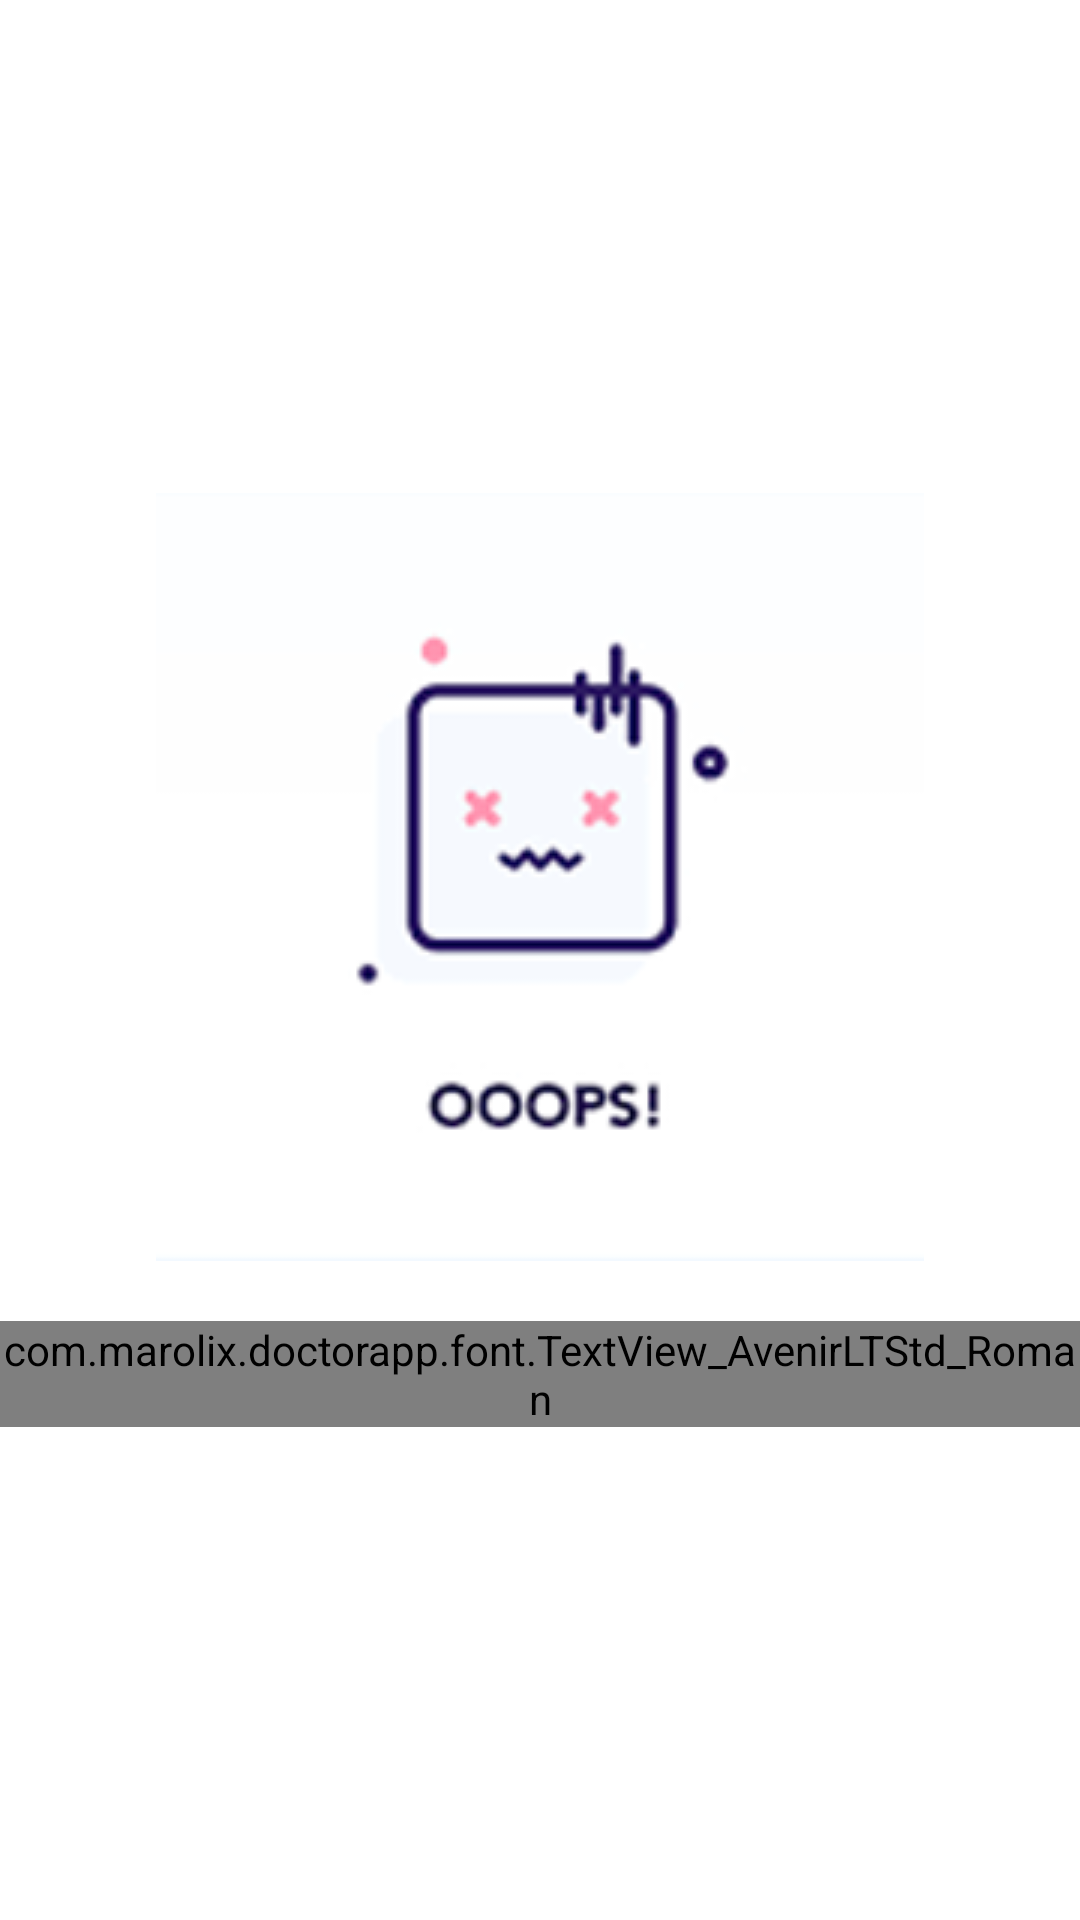

Layout XML and referenced resources for this Android screen:
<!-- AndroidManifest.xml: application theme AppTheme -->
<!-- res/layout/activity_accounts_next.xml -->
<?xml version="1.0" encoding="utf-8"?>
<LinearLayout
    xmlns:android="http://schemas.android.com/apk/res/android"
    xmlns:app="http://schemas.android.com/apk/res-auto"
    xmlns:tools="http://schemas.android.com/tools"
    android:layout_width="match_parent"
    android:layout_height="match_parent"
    android:layout_gravity="center"
    android:gravity="center"
    android:background="#fff"
    tools:context=".AccountsNextActivity"
    android:orientation="vertical">

    <ImageView
        android:layout_width="match_parent"
        android:layout_height="wrap_content"
        android:layout_gravity="center"
        android:src="@drawable/no_data"/>

    <com.marolix.doctorapp.font.TextView_AvenirLTStd_Roman
        android:layout_width="match_parent"
        android:layout_height="wrap_content"
        android:text="No data"
        android:gravity="center"
        android:layout_marginTop="20dp"
        android:textSize="24sp"
        />
</LinearLayout>
<!-- resources referenced by this layout -->
<resources>
  <!-- drawable no_data: png bitmap (drawable, 29117 bytes) -->
  <style name="AppTheme" parent="Theme.AppCompat.Light.DarkActionBar">
          
          <item name="colorPrimary">@color/colorPrimary</item>
          <item name="colorPrimaryDark">@color/colorPrimaryDark</item>
          <item name="colorAccent">@color/colorAccent</item>
      </style>
  <color name="colorPrimary">#009688</color>
  <color name="colorPrimaryDark">#00796B</color>
  <color name="colorAccent">#FF4081</color>
</resources>
